Labelled photos from "obj", an image-classification folder in PrimeshShamilka/fabric_defect_detector. The possible labels are: defect free, stain.

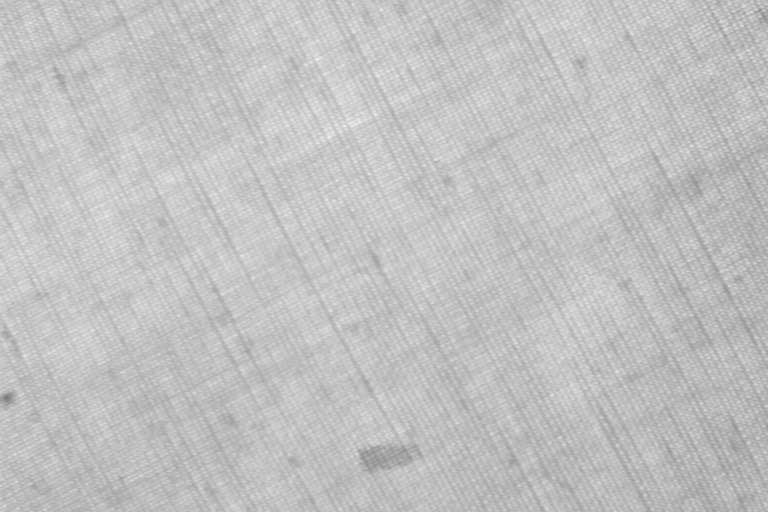
Label: stain

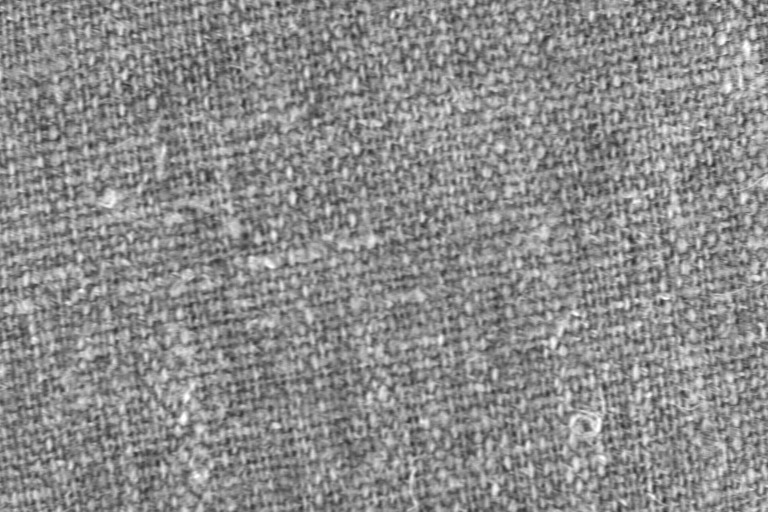
Label: defect free

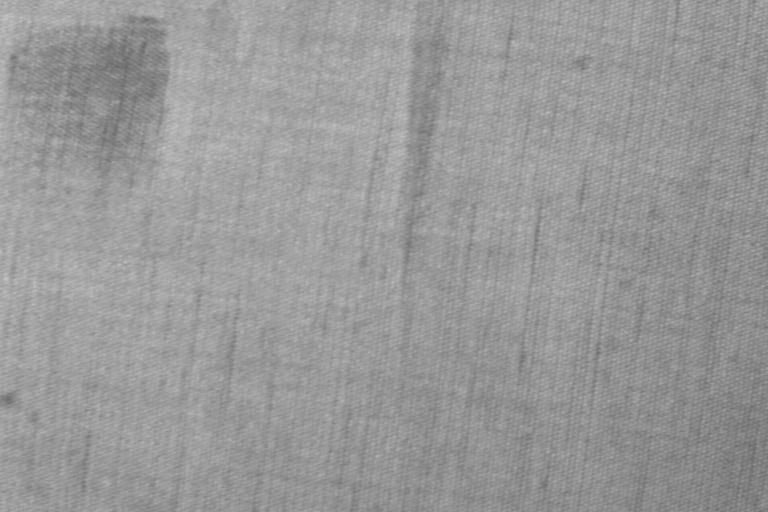
Label: stain

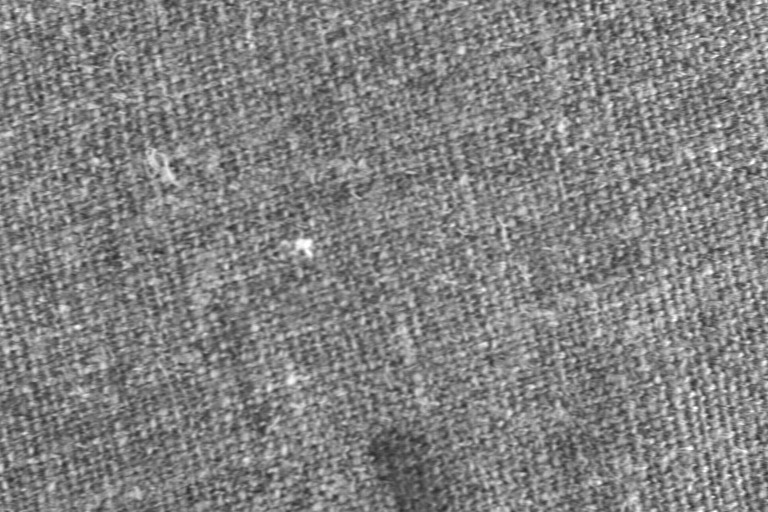
Label: stain

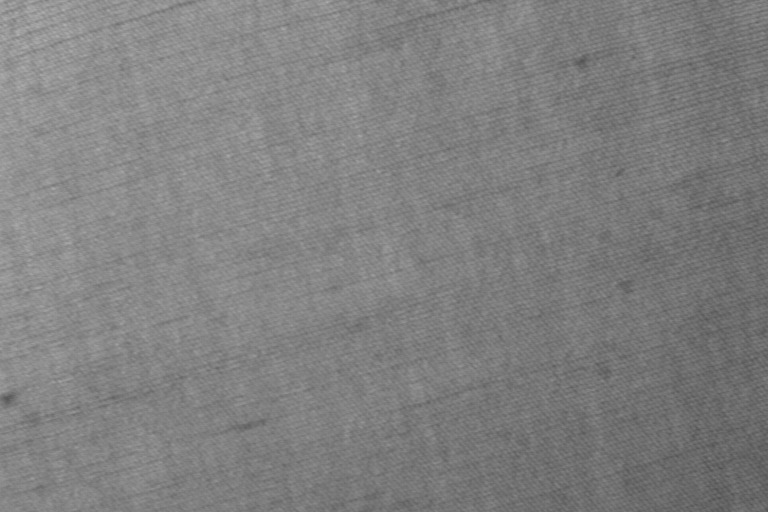
Label: defect free

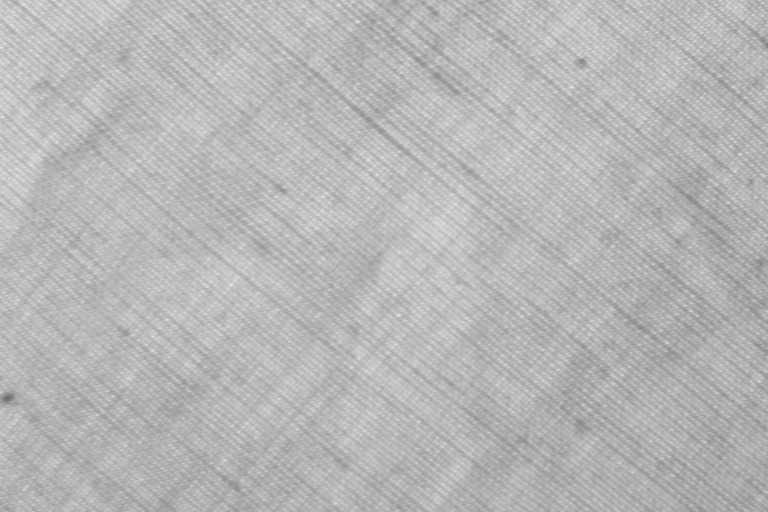
Label: defect free
